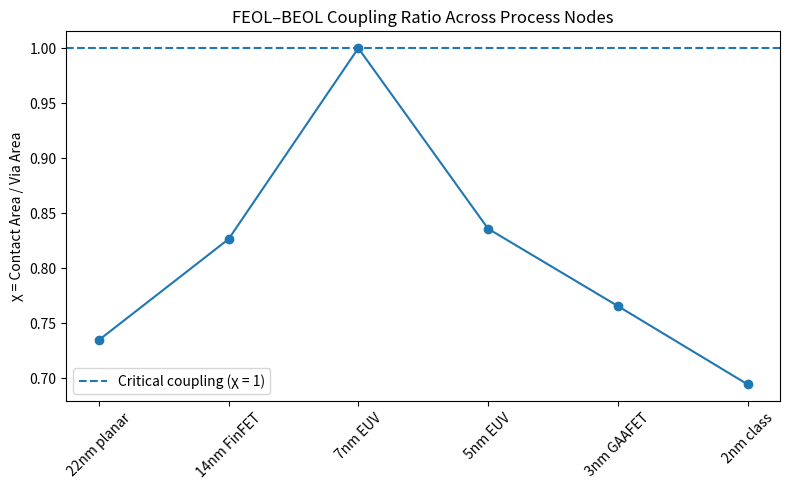

Generate this figure with matplotlib:
import numpy as np
import pandas as pd
import matplotlib.pyplot as plt

# -----------------------------
# Synthetic but realistic node samples
# (nm-scale feature approximations)
# -----------------------------
nodes = [
    {"name": "22nm planar", "contact_nm": 60, "via_nm": 70},
    {"name": "14nm FinFET", "contact_nm": 50, "via_nm": 55},
    {"name": "7nm EUV", "contact_nm": 40, "via_nm": 40},
    {"name": "5nm EUV", "contact_nm": 32, "via_nm": 35},
    {"name": "3nm GAAFET", "contact_nm": 28, "via_nm": 32},
    {"name": "2nm class", "contact_nm": 25, "via_nm": 30},
]

# -----------------------------
# Compute dimensionless ratio
# chi = Ac / Av
# using area ~ (feature size)^2
# -----------------------------
data = []

for n in nodes:
    Ac = n["contact_nm"] ** 2
    Av = n["via_nm"] ** 2
    chi = Ac / Av

    # regime classification
    if chi > 1.2:
        regime = "BEOL-limited"
    elif chi < 0.8:
        regime = "FEOL-limited"
    else:
        regime = "Balanced"

    data.append([n["name"], Ac, Av, chi, regime])

df = pd.DataFrame(data, columns=["Node", "Contact Area", "Via Area", "chi", "Regime"])

print("\nChip Scaling Coupling Model\n")
print(df)

# -----------------------------
# Visualization
# -----------------------------
plt.figure(figsize=(8,5))
plt.plot(df["Node"], df["chi"], marker="o")
plt.axhline(1.0, linestyle="--", label="Critical coupling (χ = 1)")

plt.xticks(rotation=45)
plt.ylabel("χ = Contact Area / Via Area")
plt.title("FEOL–BEOL Coupling Ratio Across Process Nodes")
plt.legend()
plt.tight_layout()
plt.show()
